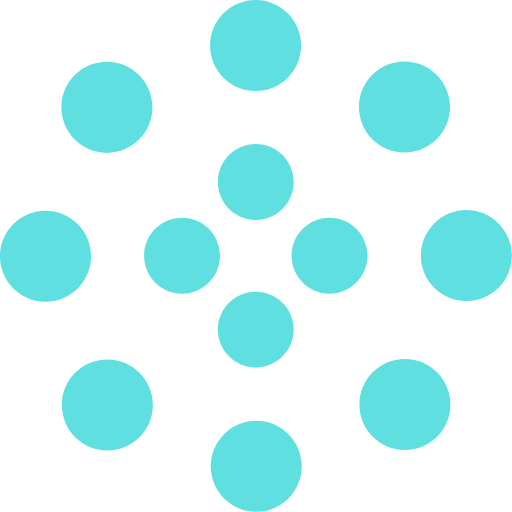
t = 0.00 s
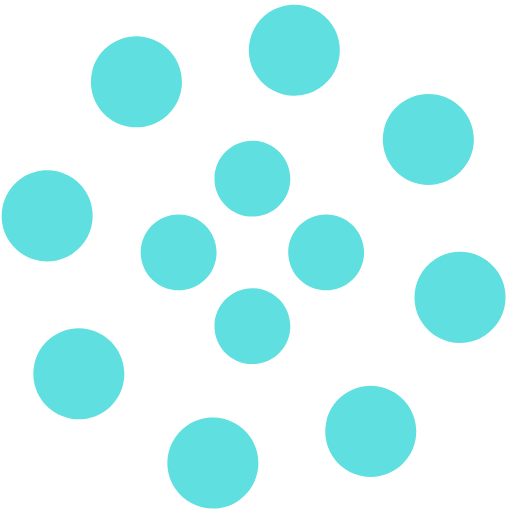
t = 1.25 s
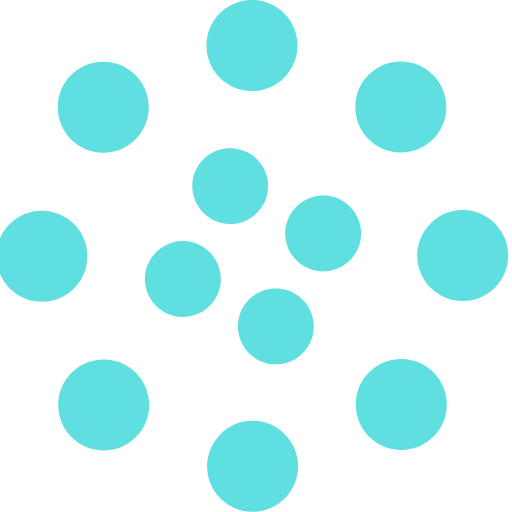
t = 2.00 s
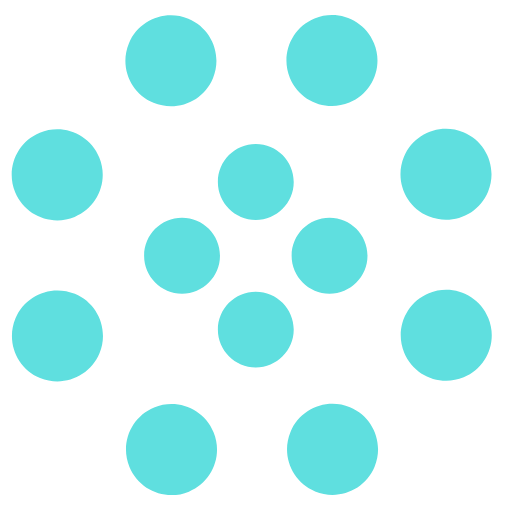
t = 2.50 s
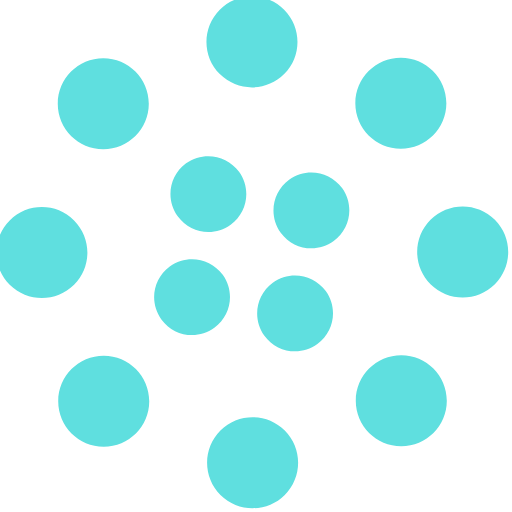
t = 4.00 s
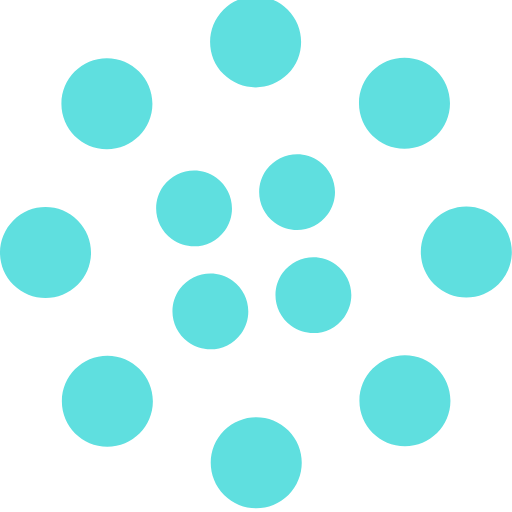
t = 6.00 s

The animated SVG that drew these frames (rendered in a browser with its animation timeline set to each time). Animation: 2 SMIL elements (animateTransform=2); one cycle of 8.00 s, repeats indefinitely.

<svg width="135" height="135" viewBox="0 0 135 135" xmlns="http://www.w3.org/2000/svg" fill="#5FDFDF">
    <path d="M67.447 58c5.523 0 10-4.477 10-10s-4.477-10-10-10-10 4.477-10 10 4.477 10 10 10zm9.448 9.447c0 5.523 4.477 10 10 10 5.522 0 10-4.477 10-10s-4.478-10-10-10c-5.523 0-10 4.477-10 10zm-9.448 9.448c-5.523 0-10 4.477-10 10 0 5.522 4.477 10 10 10s10-4.478 10-10c0-5.523-4.477-10-10-10zM58 67.447c0-5.523-4.477-10-10-10s-10 4.477-10 10 4.477 10 10 10 10-4.477 10-10z">
        <animateTransform
            attributeName="transform"
            type="rotate"
            from="0 67 67"
            to="-360 67 67"
            dur="2.5s"
            repeatCount="indefinite"/>
    </path>
    <path d="M28.19 40.31c6.627 0 12-5.374 12-12 0-6.628-5.373-12-12-12-6.628 0-12 5.372-12 12 0 6.626 5.372 12 12 12zm30.72-19.825c4.686 4.687 12.284 4.687 16.97 0 4.686-4.686 4.686-12.284 0-16.97-4.686-4.687-12.284-4.687-16.97 0-4.687 4.686-4.687 12.284 0 16.97zm35.74 7.705c0 6.627 5.37 12 12 12 6.626 0 12-5.373 12-12 0-6.628-5.374-12-12-12-6.63 0-12 5.372-12 12zm19.822 30.72c-4.686 4.686-4.686 12.284 0 16.97 4.687 4.686 12.285 4.686 16.97 0 4.687-4.686 4.687-12.284 0-16.97-4.685-4.687-12.283-4.687-16.97 0zm-7.704 35.74c-6.627 0-12 5.37-12 12 0 6.626 5.373 12 12 12s12-5.374 12-12c0-6.63-5.373-12-12-12zm-30.72 19.822c-4.686-4.686-12.284-4.686-16.97 0-4.686 4.687-4.686 12.285 0 16.97 4.686 4.687 12.284 4.687 16.97 0 4.687-4.685 4.687-12.283 0-16.97zm-35.74-7.704c0-6.627-5.372-12-12-12-6.626 0-12 5.373-12 12s5.374 12 12 12c6.628 0 12-5.373 12-12zm-19.823-30.72c4.687-4.686 4.687-12.284 0-16.97-4.686-4.686-12.284-4.686-16.97 0-4.687 4.686-4.687 12.284 0 16.97 4.686 4.687 12.284 4.687 16.97 0z">
        <animateTransform
            attributeName="transform"
            type="rotate"
            from="0 67 67"
            to="360 67 67"
            dur="8s"
            repeatCount="indefinite"/>
    </path>
</svg>
